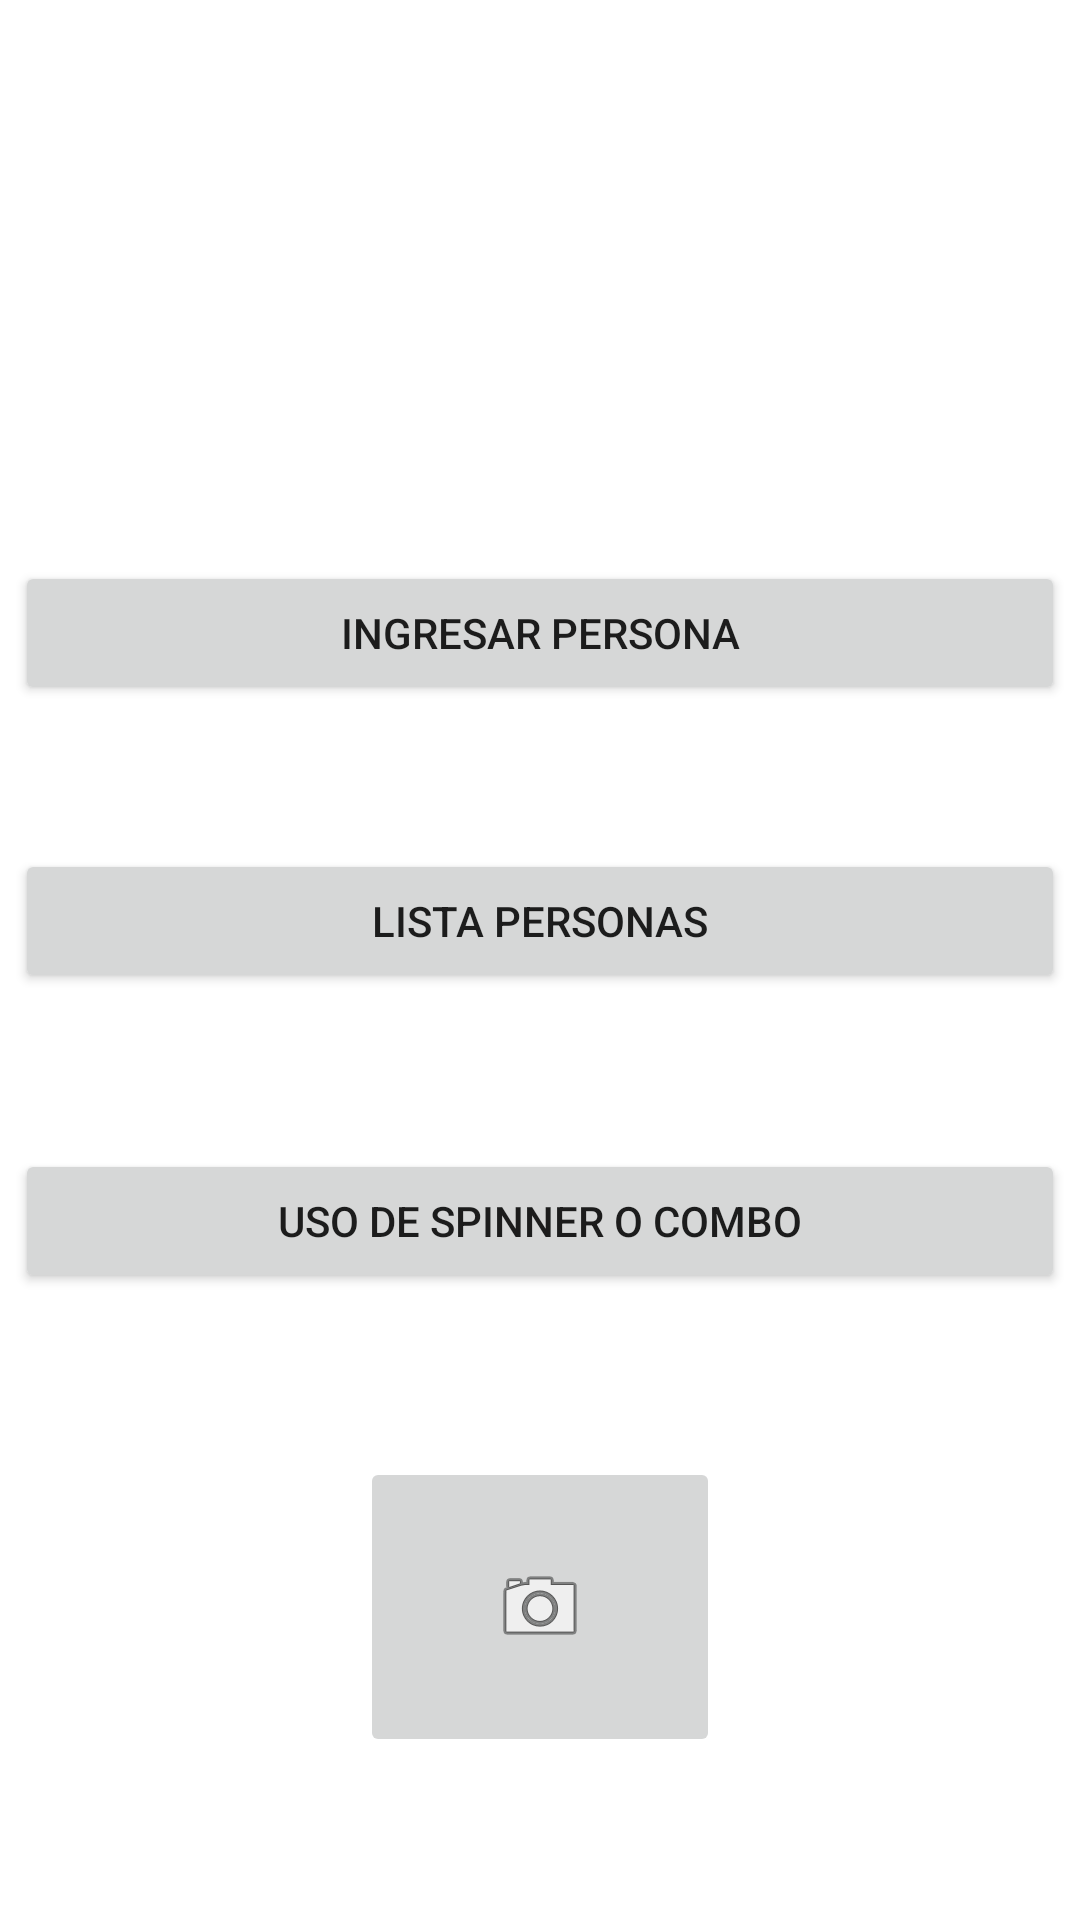

Android layout source for this screen:
<!-- AndroidManifest.xml: application theme Theme.Ejercicio1Movil -->
<!-- res/layout/activity_principal.xml -->
<?xml version="1.0" encoding="utf-8"?>
<androidx.constraintlayout.widget.ConstraintLayout xmlns:android="http://schemas.android.com/apk/res/android"
    xmlns:app="http://schemas.android.com/apk/res-auto"
    xmlns:tools="http://schemas.android.com/tools"
    android:layout_width="match_parent"
    android:layout_height="match_parent"
    tools:context=".ActivityPrincipal">

    <Button
        android:id="@+id/btn_lista"
        android:layout_width="0dp"
        android:layout_height="wrap_content"
        android:layout_marginStart="5dp"
        android:layout_marginTop="48dp"
        android:layout_marginEnd="5dp"
        android:text="Lista personas"
        app:layout_constraintEnd_toEndOf="parent"
        app:layout_constraintHorizontal_bias="0.0"
        app:layout_constraintStart_toStartOf="parent"
        app:layout_constraintTop_toBottomOf="@+id/btn_ingresar" />

    <Button
        android:id="@+id/btn_combo"
        android:layout_width="0dp"
        android:layout_height="wrap_content"
        android:layout_marginStart="5dp"
        android:layout_marginTop="52dp"
        android:layout_marginEnd="5dp"
        android:text="@string/Spinner"
        app:layout_constraintEnd_toEndOf="parent"
        app:layout_constraintHorizontal_bias="0.0"
        app:layout_constraintStart_toStartOf="parent"
        app:layout_constraintTop_toBottomOf="@+id/btn_lista" />

    <Button
        android:id="@+id/btn_ingresar"
        android:layout_width="0dp"
        android:layout_height="wrap_content"
        android:layout_marginStart="5dp"
        android:layout_marginEnd="5dp"
        android:text="Ingresar Persona"
        app:layout_constraintBottom_toBottomOf="parent"
        app:layout_constraintEnd_toEndOf="parent"
        app:layout_constraintHorizontal_bias="0.0"
        app:layout_constraintStart_toStartOf="parent"
        app:layout_constraintTop_toTopOf="parent"
        app:layout_constraintVertical_bias="0.316" />

    <ImageButton
        android:id="@+id/imageButton"
        android:layout_width="120dp"
        android:layout_height="100dp"
        app:layout_constraintBottom_toBottomOf="parent"
        app:layout_constraintEnd_toEndOf="parent"
        app:layout_constraintStart_toStartOf="parent"
        app:layout_constraintTop_toBottomOf="@+id/btn_combo"
        app:srcCompat="@android:drawable/ic_menu_camera" />

</androidx.constraintlayout.widget.ConstraintLayout>
<!-- resources referenced by this layout -->
<resources>
  <string name="Spinner">Uso de Spinner o combo</string>
  <style name="Theme.Ejercicio1Movil" parent="Theme.MaterialComponents.DayNight.DarkActionBar">
          
          <item name="colorPrimary">@color/purple_500</item>
          <item name="colorPrimaryVariant">@color/purple_700</item>
          <item name="colorOnPrimary">@color/white</item>
          
          <item name="colorSecondary">@color/teal_200</item>
          <item name="colorSecondaryVariant">@color/teal_700</item>
          <item name="colorOnSecondary">@color/black</item>
          
          <item name="android:statusBarColor">?attr/colorPrimaryVariant</item>
          
      </style>
  <!-- not gathered from this repository: default colours our renderer supplied (Android Studio template values) -->
  <color name="purple_500">#FF6200EE</color>
  <color name="purple_700">#FF3700B3</color>
  <color name="teal_200">#FF03DAC5</color>
  <color name="teal_700">#FF018786</color>
  <color name="black">#FF000000</color>
  <color name="white">#FFFFFFFF</color>
</resources>
